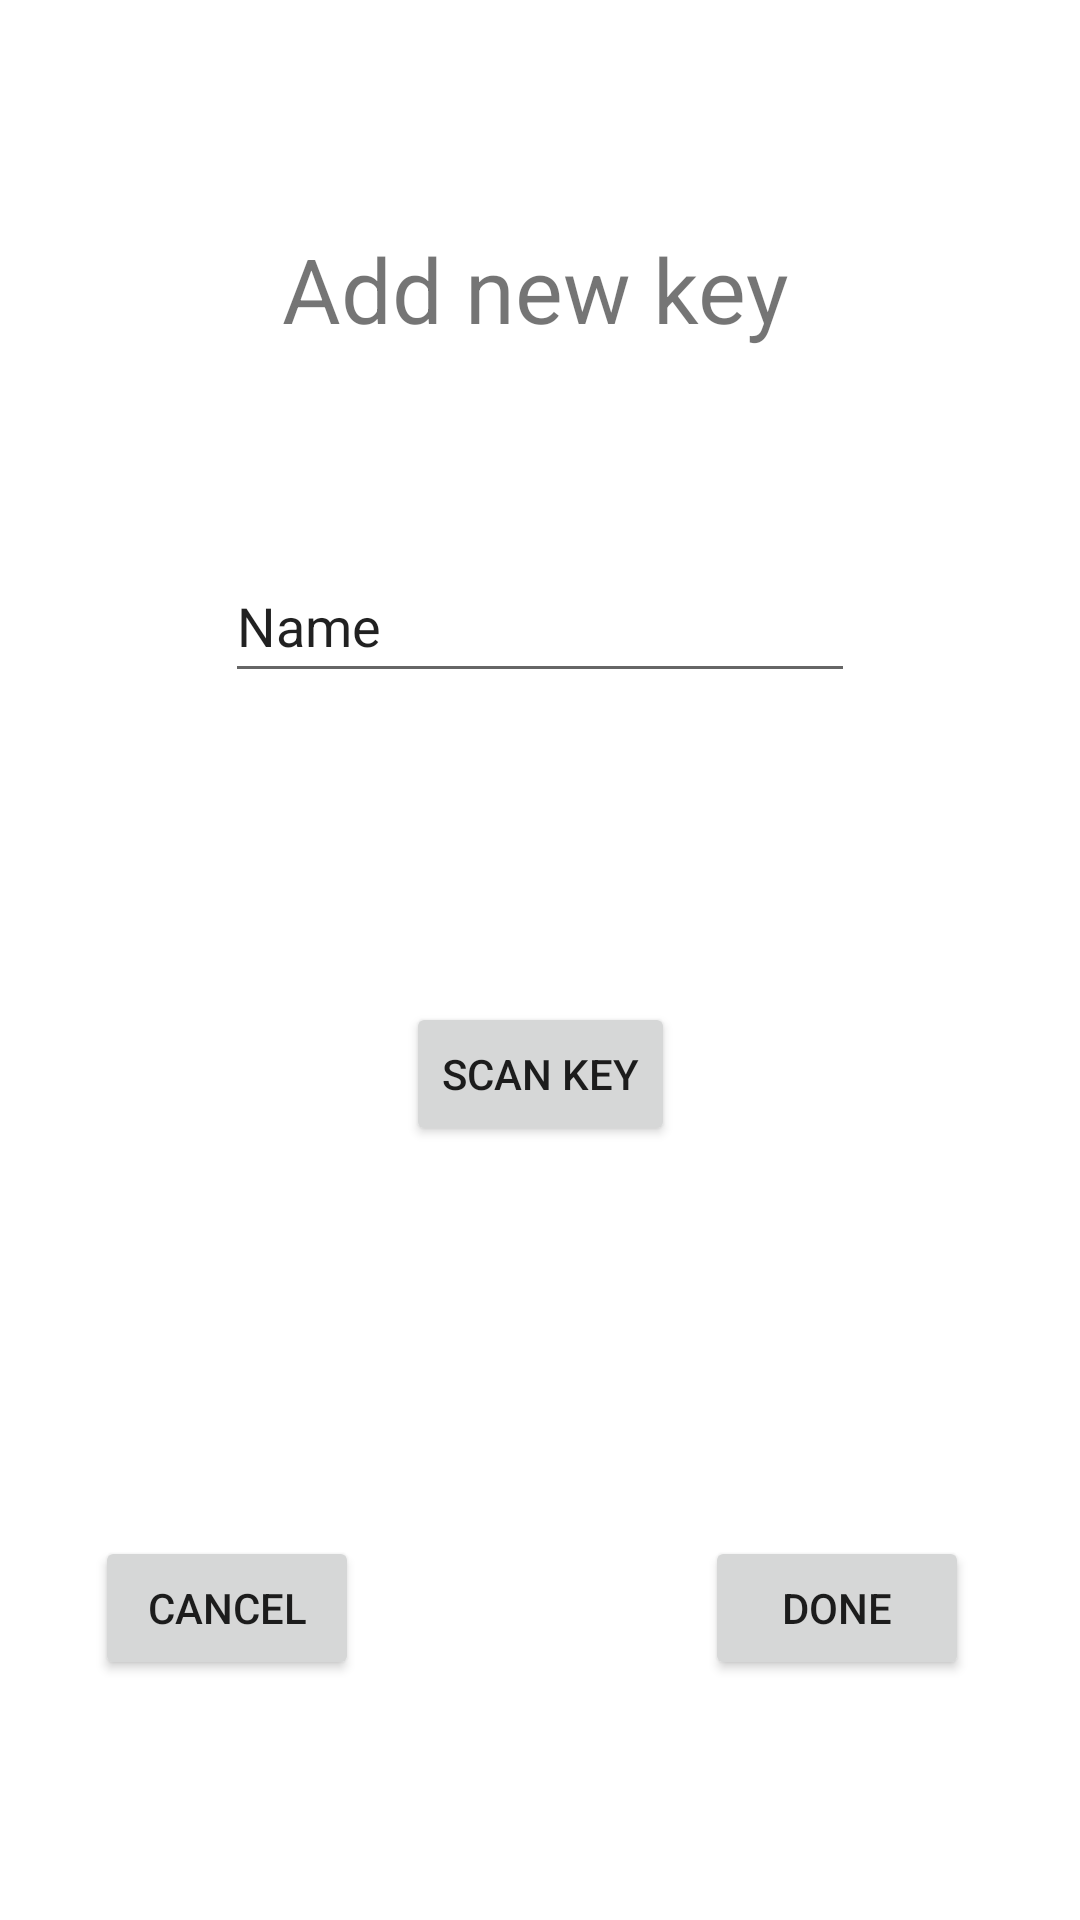

Produce the Android XML layout that renders to this screen, including the resource entries it uses.
<!-- AndroidManifest.xml: application theme Theme.OneKey -->
<!-- res/layout/activity_create.xml -->
<?xml version="1.0" encoding="utf-8"?>
<androidx.constraintlayout.widget.ConstraintLayout xmlns:android="http://schemas.android.com/apk/res/android"
    xmlns:app="http://schemas.android.com/apk/res-auto"
    xmlns:tools="http://schemas.android.com/tools"
    android:layout_width="match_parent"
    android:layout_height="match_parent"
    tools:context=".CreateActivity">

    <EditText
        android:id="@+id/editTextTextPersonName"
        android:layout_width="wrap_content"
        android:layout_height="wrap_content"
        android:layout_marginTop="50dp"
        android:ems="10"
        android:inputType="textPersonName"
        android:minHeight="48dp"
        android:text="Name"
        app:layout_constraintEnd_toEndOf="parent"
        app:layout_constraintStart_toStartOf="parent"
        app:layout_constraintTop_toBottomOf="@+id/textView2" />

    <TextView
        android:id="@+id/textView2"
        android:layout_width="171dp"
        android:layout_height="57dp"
        android:layout_marginTop="76dp"
        android:text="Add new key"
        android:textSize="30sp"
        app:layout_constraintEnd_toEndOf="parent"
        app:layout_constraintHorizontal_bias="0.498"
        app:layout_constraintStart_toStartOf="parent"
        app:layout_constraintTop_toTopOf="parent"
        tools:text="Add new key" />

    <Button
        android:id="@+id/button2"
        android:layout_width="wrap_content"
        android:layout_height="wrap_content"
        android:layout_marginTop="103dp"
        android:onClick="scanKey"
        android:text="Scan Key"
        app:layout_constraintEnd_toEndOf="parent"
        app:layout_constraintStart_toStartOf="parent"
        app:layout_constraintTop_toBottomOf="@+id/editTextTextPersonName" />

    <Button
        android:id="@+id/button3"
        android:layout_width="wrap_content"
        android:layout_height="wrap_content"
        android:layout_marginBottom="80dp"
        android:onClick="cancel"
        android:text="Cancel"
        app:layout_constraintBottom_toBottomOf="parent"
        app:layout_constraintEnd_toEndOf="parent"
        app:layout_constraintHorizontal_bias="0.116"
        app:layout_constraintStart_toStartOf="parent" />

    <Button
        android:id="@+id/button4"
        android:layout_width="wrap_content"
        android:layout_height="wrap_content"
        android:layout_marginBottom="80dp"
        android:onClick="done"
        android:text="Done"
        app:layout_constraintBottom_toBottomOf="parent"
        app:layout_constraintEnd_toEndOf="parent"
        app:layout_constraintHorizontal_bias="0.864"
        app:layout_constraintStart_toStartOf="parent" />

    <TextView
        android:id="@+id/textView"
        android:layout_width="131dp"
        android:layout_height="73dp"
        android:layout_marginBottom="188dp"
        app:layout_constraintBottom_toBottomOf="parent"
        app:layout_constraintEnd_toEndOf="parent"
        app:layout_constraintStart_toStartOf="parent" />

</androidx.constraintlayout.widget.ConstraintLayout>
<!-- resources referenced by this layout -->
<resources>
  <style name="Theme.OneKey" parent="Theme.MaterialComponents.DayNight.DarkActionBar">
          
          <item name="colorPrimary">@color/purple_500</item>
          <item name="colorPrimaryVariant">@color/purple_700</item>
          <item name="colorOnPrimary">@color/white</item>
          
          <item name="colorSecondary">@color/teal_200</item>
          <item name="colorSecondaryVariant">@color/teal_700</item>
          <item name="colorOnSecondary">@color/black</item>
          
          <item name="android:statusBarColor">?attr/colorPrimaryVariant</item>
          
      </style>
  <!-- not gathered from this repository: default colours our renderer supplied (Android Studio template values) -->
  <color name="purple_500">#FF6200EE</color>
  <color name="purple_700">#FF3700B3</color>
  <color name="teal_200">#FF03DAC5</color>
  <color name="teal_700">#FF018786</color>
  <color name="black">#FF000000</color>
  <color name="white">#FFFFFFFF</color>
</resources>
